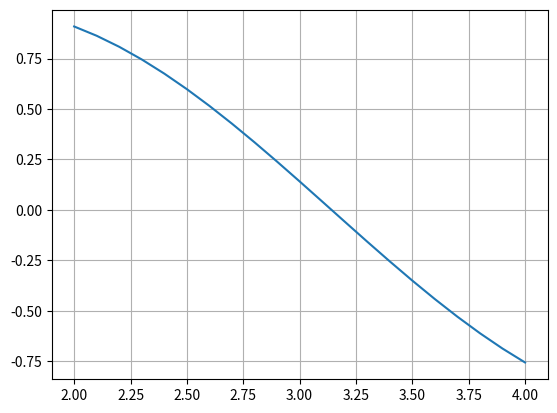

Here is the Python script that generated this plot:
# -*- coding: utf-8 -*-
from math import *
import matplotlib.pyplot as plt

N = 20
a = 2
b = 4
h = (b-a)/N

def f(x):
    return sin(x)

x=[]
y=[]
for i in range(N+1):
    x.append(a+i*h)
    y.append(f(x[i]))
    
plt.plot(x,y,'-')
plt.grid(True)
plt.show()


eps = 0.001
k = 0
while abs(b-a) >= 2*eps:
    k = k +1    
    x0 = (a + b) / 2
    if (f(a)*f(x0) <= 0):
        b = x0
    else:
        a = x0
print((a+b)/2)
print('k=',k)

